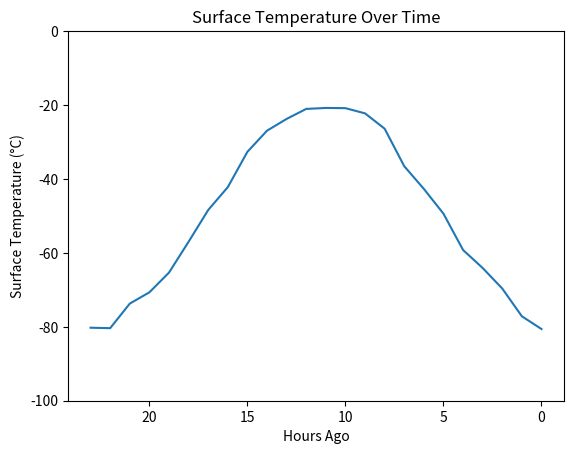

This figure's Python source:
import pandas as pd
import numpy as np
import matplotlib.pyplot as plt
import matplotlib.animation as animation
from collections import defaultdict
import matplotlib.cm as cm
from matplotlib.colors import Normalize
import random
import math

counter = 1

df = pd.DataFrame(columns=['Hours Ago', 'Surface Temperature (°C)'])
for i in range(24):
    df.loc[i] = i, -30 * math.cos(0.261799387799 * (-i - 3)) - 50 + random.random()*5-2.5

fig, ax = plt.subplots()
line, = ax.plot(df['Hours Ago'], df['Surface Temperature (°C)'])
ax.set_xlabel('Hours Ago')
ax.set_ylabel('Surface Temperature (°C)')
ax.set_ylim(-100, 0)
ax.xaxis.set_inverted(True)
ax.set_title('Surface Temperature Over Time')


def update(frame):
    global counter
    current_values = df['Surface Temperature (°C)'].tolist()
    new_value = [-30 * math.cos(0.261799387799 * (counter - 3)) - 50 + random.random()*5-2.5]
    counter += 1
    if counter > 24:
        counter = 0

    updated_values = current_values[:-1]
    new_value.extend(updated_values)
    updated_values = new_value

    df['Surface Temperature (°C)'] = updated_values
    line.set_ydata(df['Surface Temperature (°C)'])
    return line,


ani = animation.FuncAnimation(fig, update, frames=range(200), blit=True, interval=1000)

plt.show()